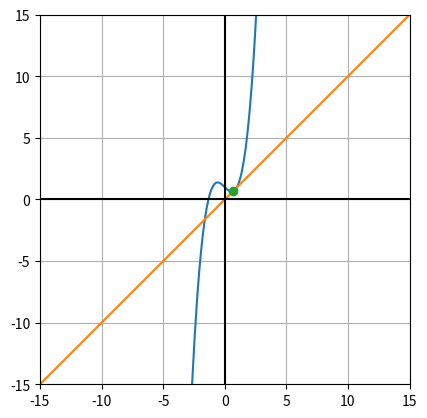

Python code for this plot:
import matplotlib.pyplot as plt
import numpy as np

def fixPoint(f, x, g, epsilon1 = 1e-6, epsilon2 = 1e-6, k = 512):
	xs = []
	for i in range(k):
		if abs(f(x)) < epsilon1:
			return x, xs
		x1 = g(x)
		if abs(f(x1) < epsilon1):
			return x1, xs
		if abs(x1 - x) < epsilon2:
			return x1, xs
		x = x1
		xs.append((x, g(x)))
	return x1, xs

#----------------
x = np.linspace(-20, 20, 400)

#----------------
f = lambda x: pow(x, 3) - x + 1
g = lambda x: pow(1-x,1/3.0)

r, xs = fixPoint(f, 0.5, g)
print(r, f(r))

f_np = lambda x: x**3 - x + 1
y_f = x**3 - x + 1

#---------------
fig, ax = plt.subplots()

ax.plot(x, y_f)
ax.plot(x, x)

ax.set_aspect('equal')
ax.grid(True, which='both')
ax.axhline(y=0, color='k')
ax.axvline(x=0, color='k')
ax.set_ylim([-15,15])
ax.set_xlim([-15, 15])

ax.plot(r, g(r), "o")

plt.show()